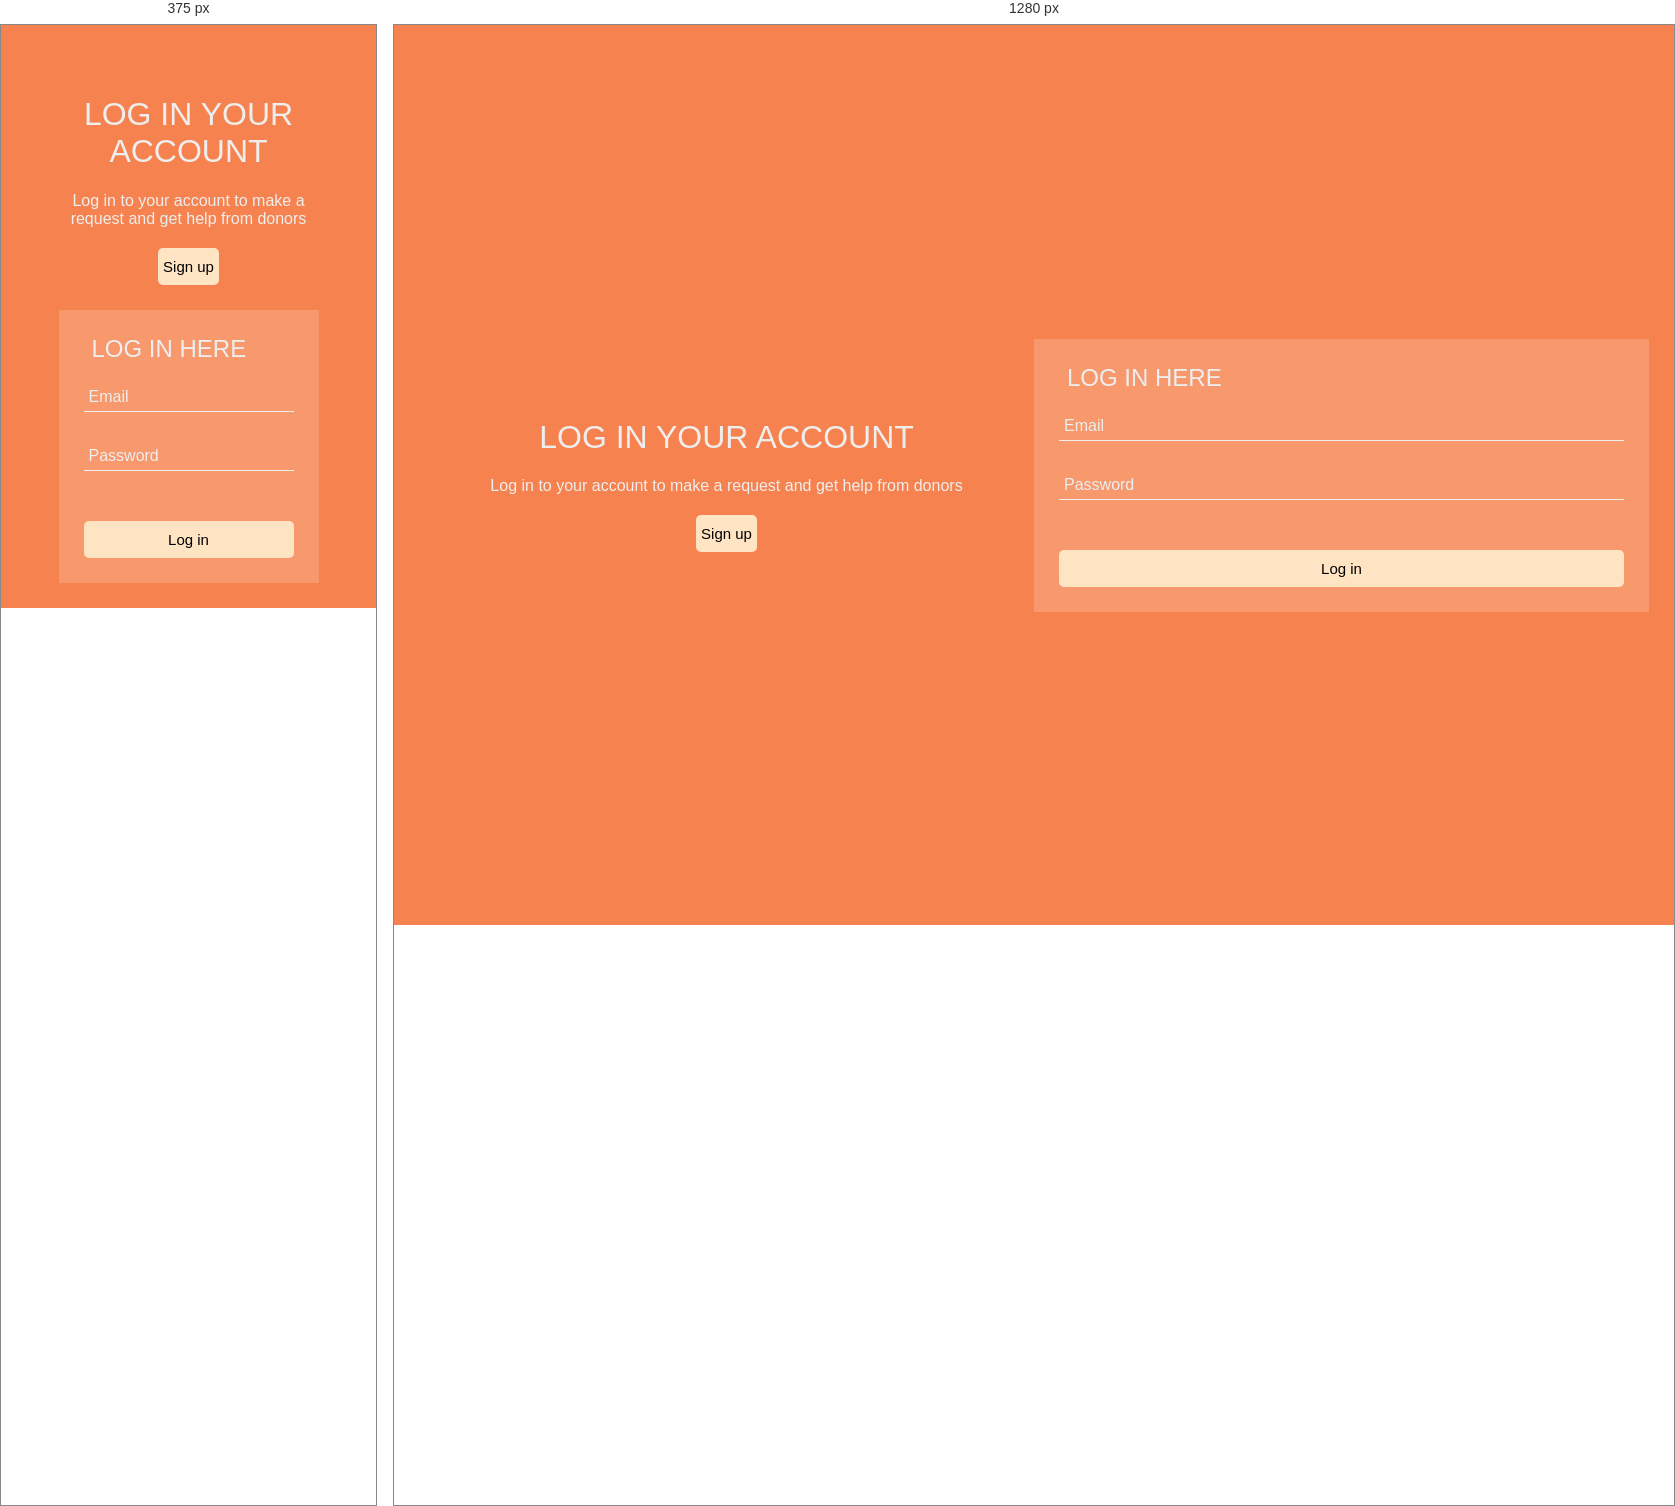
Rendered at 375 px and 1280 px, left to right.

<!-- file: login.html -->
<!DOCTYPE html>
<html>
  <head>
    <title>Educational log-in form</title>
    <link rel="stylesheet" href="https://use.fontawesome.com/releases/v5.4.1/css/all.css" integrity="sha384-5sAR7xN1Nv6T6+dT2mhtzEpVJvfS3NScPQTrOxhwjIuvcA67KV2R5Jz6kr4abQsz" crossorigin="anonymous">
    <link href="https://fonts.googleapis.com/css?family=Roboto:300,400,500,700" rel="stylesheet">
    <style>
      html, body {
      min-height: 100%;
      }
      body, div, form, input, select, p { 
      padding: 0;
      margin: 0;
      outline: none;
      font-family: Roboto, Arial, sans-serif;
      font-size: 16px;
      color: #eee;
      }
      body {
      background: url("/uploads/media/default/0001/01/b5edc1bad4dc8c20291c8394527cb2c5b43ee13c.jpeg") no-repeat center;
      background-size: cover;
      }
      h1, h2 {
      text-transform: uppercase;
      font-weight: 400;
      }
      h2 {
      margin: 0 0 0 8px;
      }
      .main-block {
      display: flex;
      flex-direction: column;
      justify-content: center;
      align-items: center;
      height: 100%;
      padding: 25px;
      background: #f6834f; 
      }
      .left-part, form {
      padding: 25px;
      }
      .left-part {
      text-align: center;
      }
      .fa-graduation-cap {
      font-size: 72px;
      }
      form {
      background:#f7986d; 
      }
      .title {
      display: flex;
      align-items: center;
      margin-bottom: 20px;
      }
      .info {
      display: flex;
      flex-direction: column;
      }
      input, select {
      padding: 5px;
      margin-bottom: 30px;
      background: transparent;
      border: none;
      border-bottom: 1px solid #eee;
      }
      input::placeholder {
      color: #eee;
      }
      option:focus {
      border: none;
      }
      option {
      background: black; 
      border: none;
      }
      .checkbox input {
      margin: 0 10px 0 0;
      vertical-align: middle;
      }
      .checkbox a {
      color: #a9b727;
      }
      .checkbox a:hover {
      color: #a9b727;
      }
      .btn-item, button {
      padding: 10px 5px;
      margin-top: 20px;
      border-radius: 5px; 
      border: none;
      background: bisque; 
      text-decoration: none;
      font-size: 15px;
      font-weight: 400;
      color: black;
      }
      .btn-item {
      display: inline-block;
      margin: 20px 5px 0;
      }
      button {
      width: 100%;
      }
      button:hover, .btn-item:hover {
      background: #ffa242;
      }
      @media (min-width: 568px) {
      html, body {
      height: 100%;
      }
      .main-block {
      flex-direction: row;
      height: calc(100% - 50px);
      }
      .left-part, form {
      flex: 1;
      height: auto;
      }
      }
    </style>
  </head>
  <body>
    <div class="main-block">
      <div class="left-part">
        <i class="fas fa-graduation-cap"></i>
        <h1>log in your account</h1>
        <p>Log in to your account to make a request and get help from donors</p>
        <div class="btn-group">
          <a class="btn-item" href="registration.html">Sign up</a>
        </div>
      </div>
      <form action="/">
        <div class="title">
          <i class="fas fa-pencil-alt"></i> 
          <h2>Log in here</h2>
        </div>
        <div class="info">
          <input type="text" name="name" placeholder="Email">
          <input type="password" name="name" placeholder="Password">
        </div>
        <button type="submit" href="/">Log in</button>
      </form>
    </div>
  </body>
</html>